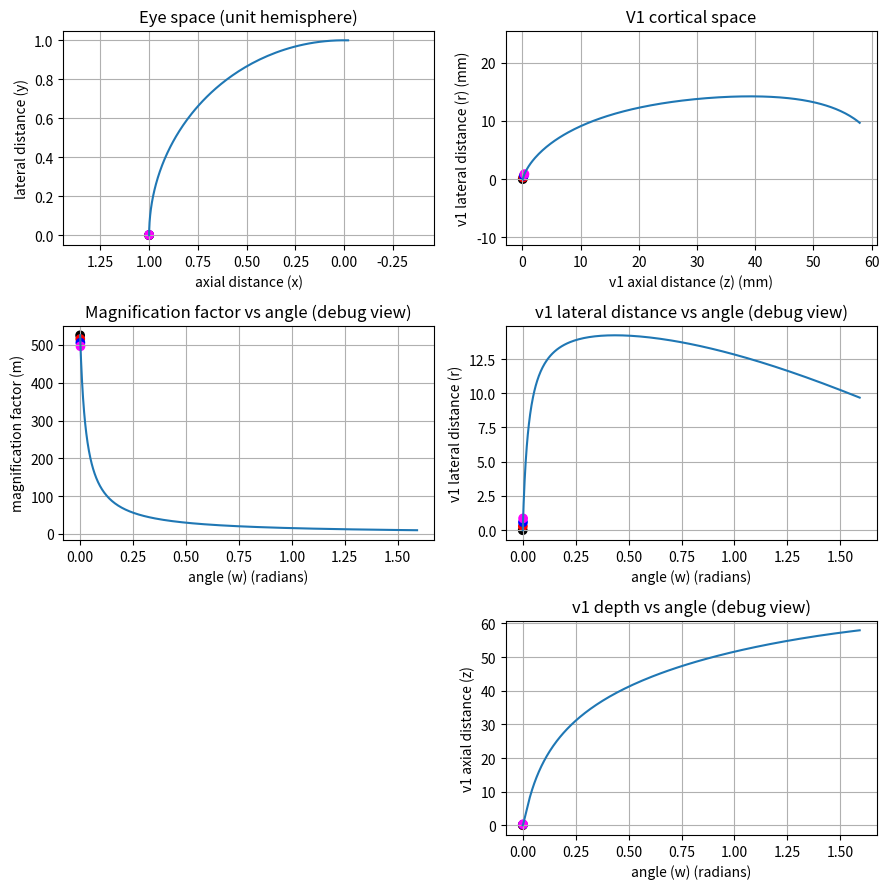

Reproduce this figure in Python.
import math

import matplotlib.pyplot as plt
import numpy as np
import pandas as pd
from scipy import integrate
from scipy import optimize



def calc_m(w):
    # [redacted]
    # [redacted]
    return 525.6 / (1.0 + 33.48*w)  # 1984 radians version

def get_increment_angle(w, dm):
    return dm/calc_m(w)


# Define a function to convert polar coordinates to Euclidean coordinates
def polar_to_euclidean(r, theta):
    x = r * np.cos(theta)
    y = r * np.sin(theta)
    return x, y

# Create an array of angles from 0 to 90 degrees
#dtheta = math.pi/180.0/10.0
#angles = np.arange(0.0, math.pi/2.0, dtheta)

dm = 0.3
angles = [0.0]
while angles[-1] < math.pi/2.0:
    angles.append(angles[-1] + get_increment_angle(angles[-1], dm))
angles = np.array(angles)

print(len(angles))

# Create lists to store the x and y coordinates of the points on the unit circle
circle_x = np.array([np.cos(theta) for theta in angles])
circle_y = np.array([np.sin(theta) for theta in angles])

# List of specific angles to plot points at
dot_ids = [0, 1, 2, 3]
colors = ["black", "red", "blue", "magenta"]#, "cyan", "red", "blue", "magenta", "cyan", "black"]

# Define an undefined custom function to convert polar coordinates to Euclidean coordinates
def calc_r(w, m):
    return m * np.sin(w)
    # might need to ensure these are zero when w is zero

def calc_z(m, r):
    dw = np.diff(angles)
    dw = np.append(dw, dw[-1])
    
    dr = np.diff(r)
    dr = np.append(dr, dr[-1])
    
    dr_dw = dr/dw
    m_sqr = np.square(m)
    dr_dw_sqr = np.square(dr_dw)
    sqr_dif = np.subtract(m_sqr, dr_dw_sqr)
    dz = np.sqrt(sqr_dif)
    
    return np.cumsum(dz*dw)

m = calc_m(angles)
r = calc_r(angles, m)
z = calc_z(m, r)

df = pd.DataFrame(list(zip(angles, r, z)), columns = ['phi', 'r', 'z'])
df.to_json('v1mag.json', orient='records', lines=True)
df.to_csv('v1mag.csv', index=False)


# Circle
plt.figure(figsize=(9, 9))
plt.subplot(321)
plt.plot(circle_x, circle_y)
plt.scatter(circle_x[dot_ids], circle_y[dot_ids], c=colors, marker='o', label='Specific Points')
plt.title('Eye space (unit hemisphere)')
plt.xlabel('axial distance (x)')
plt.ylabel('lateral distance (y)')
plt.xlim(max(circle_x), min(circle_x))
plt.axis('equal')
plt.grid()


# V1
plt.subplot(322)
plt.plot(z, r)
plt.scatter(z[dot_ids], r[dot_ids], c=colors, marker='o', label='Specific Points')
plt.title('V1 cortical space')
plt.xlabel('v1 axial distance (z) (mm)')
plt.ylabel('v1 lateral distance (r) (mm)')
plt.axis('equal')
plt.grid()

# m
plt.subplot(323)
plt.plot(angles, m)
plt.scatter(angles[dot_ids], m[dot_ids], c=colors, marker='o', label='Specific Points')
plt.title('Magnification factor vs angle (debug view)')
plt.xlabel('angle (w) (radians)')
plt.ylabel('magnification factor (m)')
#plt.axis('equal')
plt.grid()

# r
plt.subplot(324)
plt.plot(angles, r)
plt.scatter(angles[dot_ids], r[dot_ids], c=colors, marker='o', label='Specific Points')
plt.title('v1 lateral distance vs angle (debug view)')
plt.xlabel('angle (w) (radians)')
plt.ylabel('v1 lateral distance (r)')
#plt.axis('equal')
plt.grid()
#
# # dz/dw
# plt.subplot(325)
# plt.plot(angles, delta_z)
# plt.scatter(angles[dot_ids], delta_z[dot_ids], c=colors, marker='o', label='Specific Points')
# plt.title('v1 axial rate of change w.r.t. Angle (debug view)')
# plt.xlabel('angle (w) (radians)')
# plt.ylabel('v1 axial rate (dz/dw)')
# #plt.axis('equal')
# plt.grid()

# z
plt.subplot(326)
plt.plot(angles, z)
plt.scatter(angles[dot_ids], z[dot_ids], c=colors, marker='o', label='Specific Points')
plt.title('v1 depth vs angle (debug view)')
plt.xlabel('angle (w) (radians)')
plt.ylabel('v1 axial distance (z)')
#plt.axis('equal')
plt.grid()

plt.tight_layout()
plt.show()
